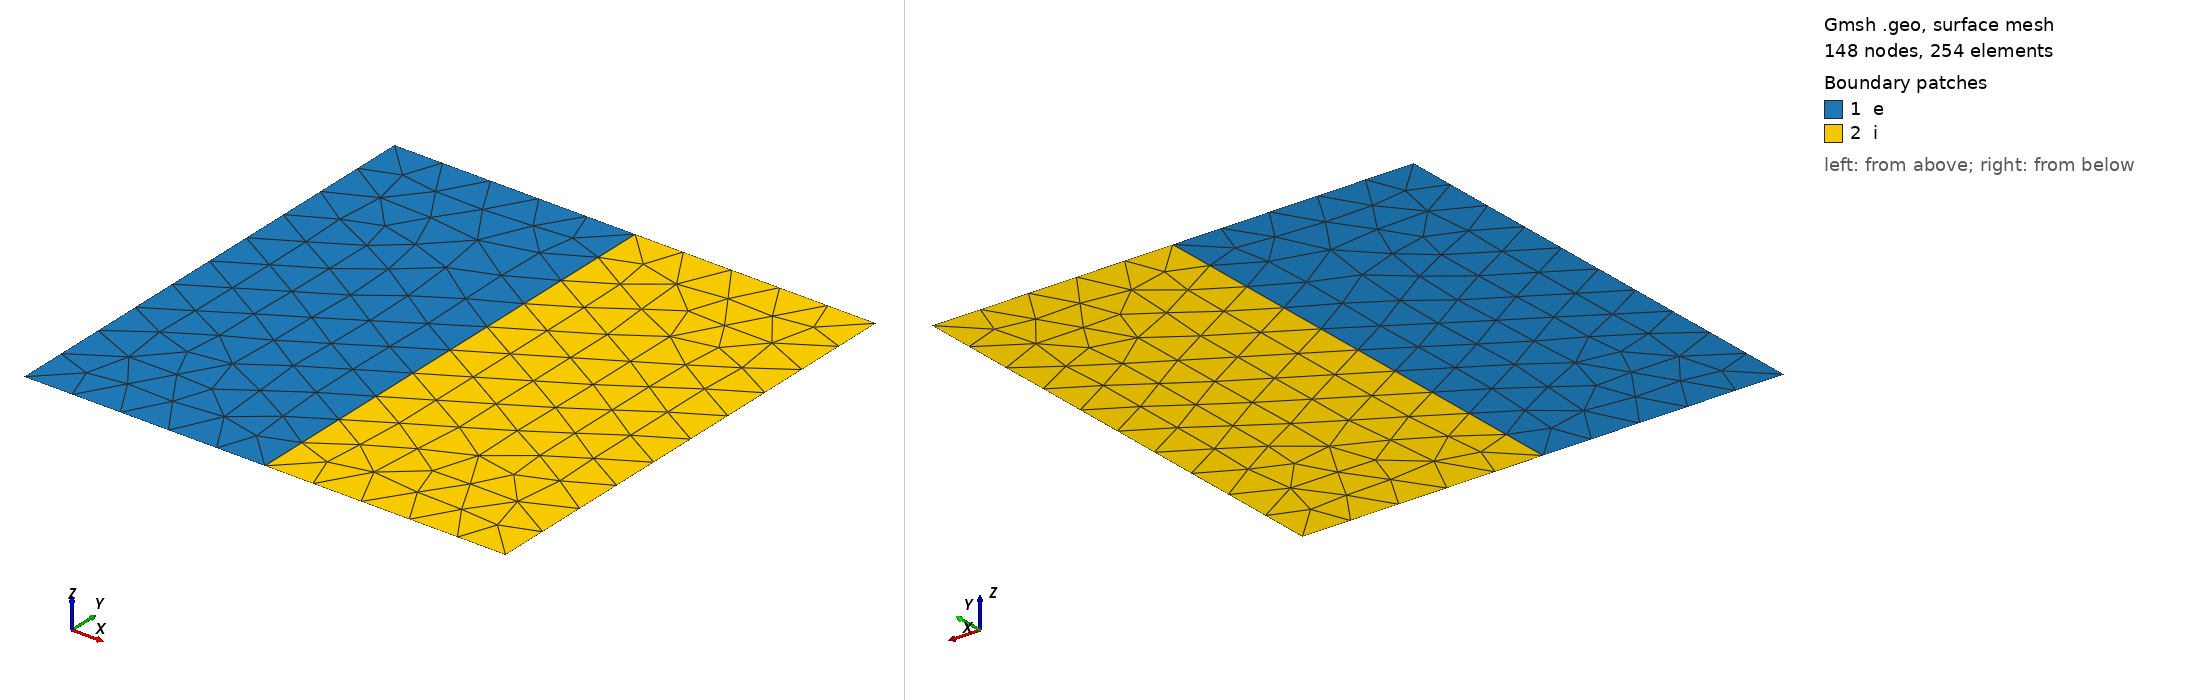

Gmsh geometry script, surface-meshed: 148 nodes, 254 surface elements. Boundary patches (legend numbers): 1 e, 2 i. Left view from above one corner, right view from below the opposite corner. Legend entries are the model's physical surfaces. The drawing asked Gmsh for element sizes between 1% and 20% of the model's largest extent; the script's own settings can give other sizes.

=== test-domain.geo (drawn) ===
dx = 0.1; //+ Rough cell size if no argument is provided.
H = 0.5; //+ Half-Height of domain
W = 0.5; //+ Half-Width of Domain

Point(1) = {-W, -H, 0, dx};
Point(2) = {+0, -H, 0, dx};
Point(3) = {+W, -H, 0, dx};
Point(4) = {+W, +H, 0, dx};
Point(5) = {+0, +H, 0, dx};
Point(6) = {-W, +H, 0, dx};
Point(7) = {+0, +0, 0, dx};

Line(1) = {1, 2};
Line(2) = {2, 3};
Line(3) = {3, 4};
Line(4) = {4, 5};
Line(5) = {5, 6};
Line(6) = {6, 1};
Line(7) = {2, 7};
Line(8) = {7, 5};

Curve Loop(1) = {1, 7, 8, 5, 6};
Plane Surface(1) = {1};

Curve Loop(2) = {2, 3, 4, -8, -7};
Plane Surface(2) = {2};

Physical Curve("left-boundary", 1) = {6};
Physical Curve("right-boundary", 2) = {3};
Physical Curve("interface-bottom", 3) = {7};
Physical Curve("interface-top", 4) = {8};

Physical Surface("e", 1) = {1};
Physical Surface("i", 2) = {2};
